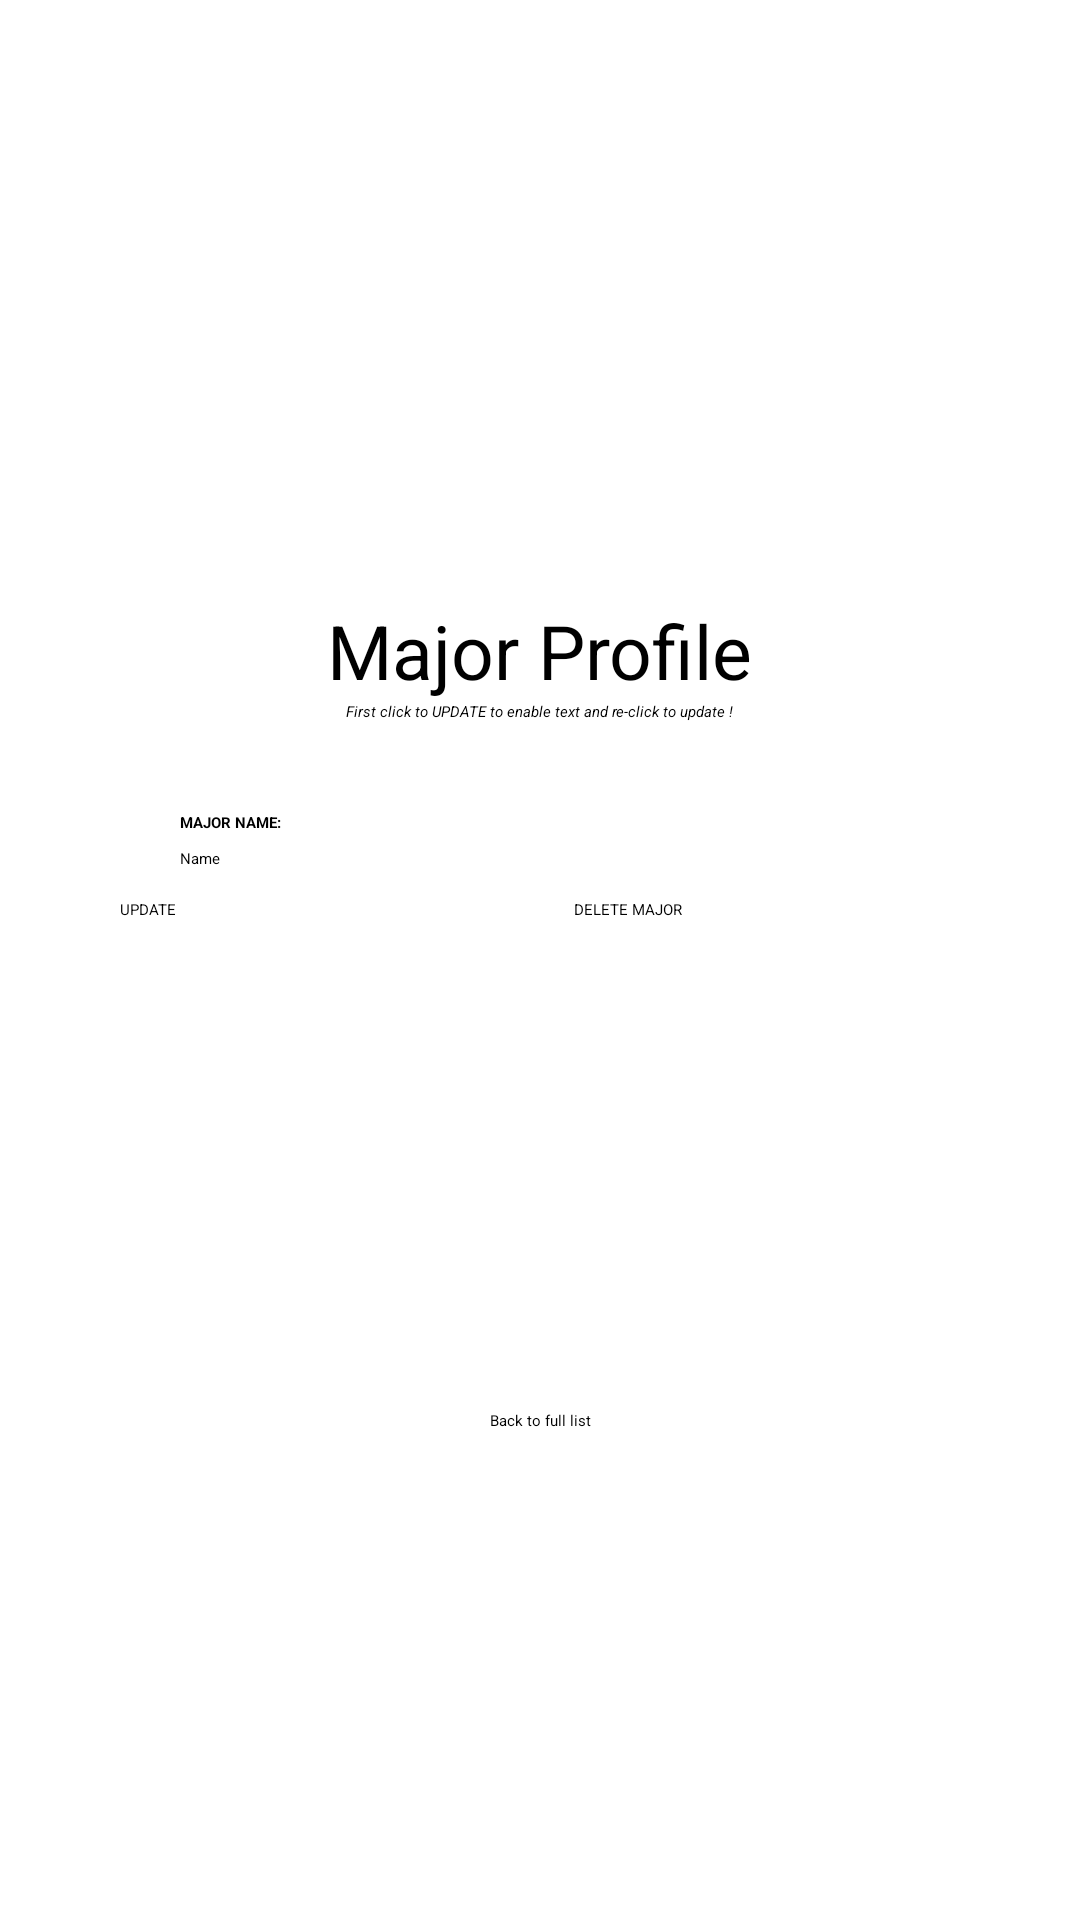

Here is an Android app screen rendered from its layout file. Give the layout XML and the strings, colors and styles it references.
<!-- AndroidManifest.xml: application theme Theme.PE -->
<!-- res/layout/major_profile.xml -->
<?xml version="1.0" encoding="utf-8"?>
<androidx.constraintlayout.widget.ConstraintLayout
    xmlns:android="http://schemas.android.com/apk/res/android"
    xmlns:app="http://schemas.android.com/apk/res-auto"
    xmlns:tools="http://schemas.android.com/tools"
    android:layout_width="match_parent"
    android:layout_height="match_parent">


    <TextView
        android:id="@+id/textView"
        android:layout_width="wrap_content"
        android:layout_height="wrap_content"
        android:layout_gravity="center"
        android:text="Major Profile"
        android:layout_marginTop="200dp"
        android:textSize="25sp"
        app:layout_constraintEnd_toEndOf="parent"
        app:layout_constraintStart_toStartOf="parent"
        app:layout_constraintTop_toTopOf="parent" />

    <TextView
        android:id="@+id/textView2"
        android:layout_width="wrap_content"
        android:layout_height="wrap_content"
        android:text="First click to UPDATE to enable text and re-click to update !"
        android:textStyle="italic"
        app:layout_constraintEnd_toEndOf="parent"
        app:layout_constraintStart_toStartOf="parent"
        app:layout_constraintTop_toBottomOf="@+id/textView" />

    <LinearLayout
        android:id="@+id/ll1"
        android:layout_width="match_parent"
        android:layout_height="wrap_content"
        android:layout_marginTop="30dp"
        app:layout_constraintTop_toBottomOf="@+id/textView2"
        android:orientation="vertical"
        android:paddingHorizontal="60dp">

        <TextView
            android:id="@+id/textView3"
            android:layout_width="wrap_content"
            android:layout_height="wrap_content"
            android:text="MAJOR NAME:"
            android:textStyle="bold"/>

        <EditText
            android:layout_marginTop="5dp"
            android:id="@+id/edName"
            android:layout_width="match_parent"
            android:layout_height="wrap_content"
            android:ems="10"
            android:inputType="text"
            android:hint="Name"
            tools:layout_editor_absoluteX="112dp"
            tools:layout_editor_absoluteY="320dp" />
    </LinearLayout>

    <Button
        android:id="@+id/buttonUpdateData"
        android:layout_width="wrap_content"
        android:layout_height="wrap_content"
        android:layout_marginTop="10dp"
        android:text="UPDATE"
        android:layout_marginStart="40dp"
        app:layout_constraintStart_toStartOf="parent"
        app:layout_constraintTop_toBottomOf="@+id/ll1" />

    <Button
        android:id="@+id/buttonDelete"
        android:layout_width="wrap_content"
        android:layout_height="wrap_content"
        android:layout_marginTop="10dp"
        android:text="DELETE MAJOR"
        app:layout_constraintEnd_toEndOf="parent"
        app:layout_constraintStart_toEndOf="@+id/buttonUpdateData"
        app:layout_constraintTop_toBottomOf="@+id/ll1" />

    <Button
        android:id="@+id/buttonFullList"
        android:layout_width="wrap_content"
        android:layout_height="wrap_content"
        android:text="Back to full list"
        app:layout_constraintBottom_toBottomOf="parent"
        app:layout_constraintEnd_toEndOf="parent"
        app:layout_constraintStart_toStartOf="parent"
        app:layout_constraintTop_toBottomOf="@+id/buttonUpdateData" />



</androidx.constraintlayout.widget.ConstraintLayout>
<!-- resources referenced by this layout -->
<resources>
  <style name="Theme.PE" parent="Base.Theme.PE">
          
          <item name="android:navigationBarColor">@android:color/transparent</item>
          <item name="android:statusBarColor">@android:color/transparent</item>
          <item name="android:windowLightStatusBar">?attr/isLightTheme</item>
      </style>
</resources>
